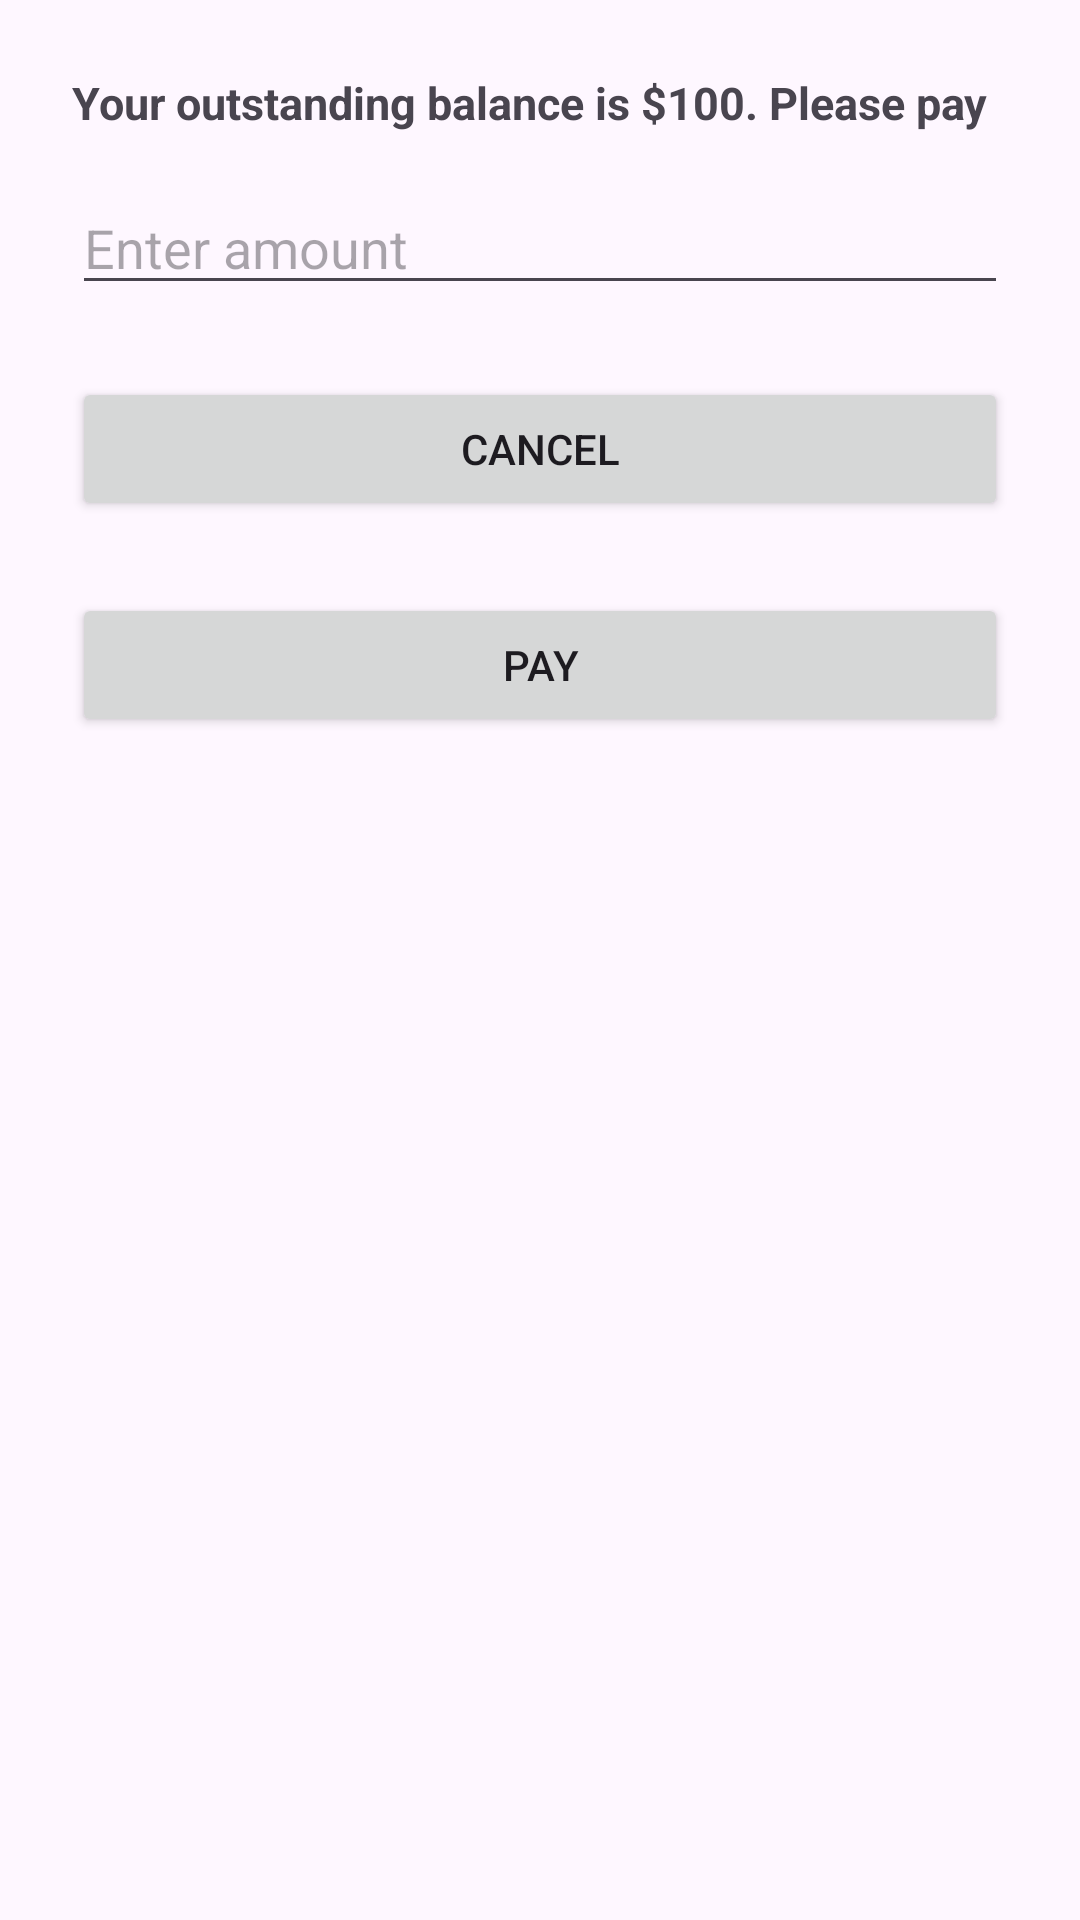

Write the Android layout XML for this screen, with the resource values it uses.
<!-- AndroidManifest.xml: application theme Theme.Credimex -->
<!-- res/layout/custom_dialog.xml -->
<?xml version="1.0" encoding="utf-8"?>
<LinearLayout xmlns:android="http://schemas.android.com/apk/res/android"
    android:layout_width="match_parent"
    android:layout_height="wrap_content"
    android:orientation="vertical"
    android:padding="24dp">

    <TextView
        android:id="@+id/dialogTitle"
        android:layout_width="wrap_content"
        android:layout_height="wrap_content"
        android:layout_marginBottom="16dp"
        android:text="Your outstanding balance is $100. Please pay"
        android:textSize="15sp"
        android:textStyle="bold" />

    <EditText
        android:id="@+id/inputField"
        android:layout_width="match_parent"
        android:inputType="number"
        android:maxLength="3"
        android:layout_height="wrap_content"
        android:hint="Enter amount" />

    <Button
        android:id="@+id/cancelButton"
        android:layout_width="match_parent"
        android:layout_height="wrap_content"
        android:layout_marginTop="24dp"
        android:text="Cancel" />

    <Button
        android:id="@+id/dialogButton"
        android:layout_width="match_parent"
        android:layout_height="wrap_content"
        android:layout_marginTop="24dp"
        android:text="Pay" />
</LinearLayout>
<!-- resources referenced by this layout -->
<resources>
  <style name="Theme.Credimex" parent="Base.Theme.Credimex" />
  <style name="Base.Theme.Credimex" parent="Theme.Material3.DayNight.NoActionBar">
          
          
      </style>
</resources>
